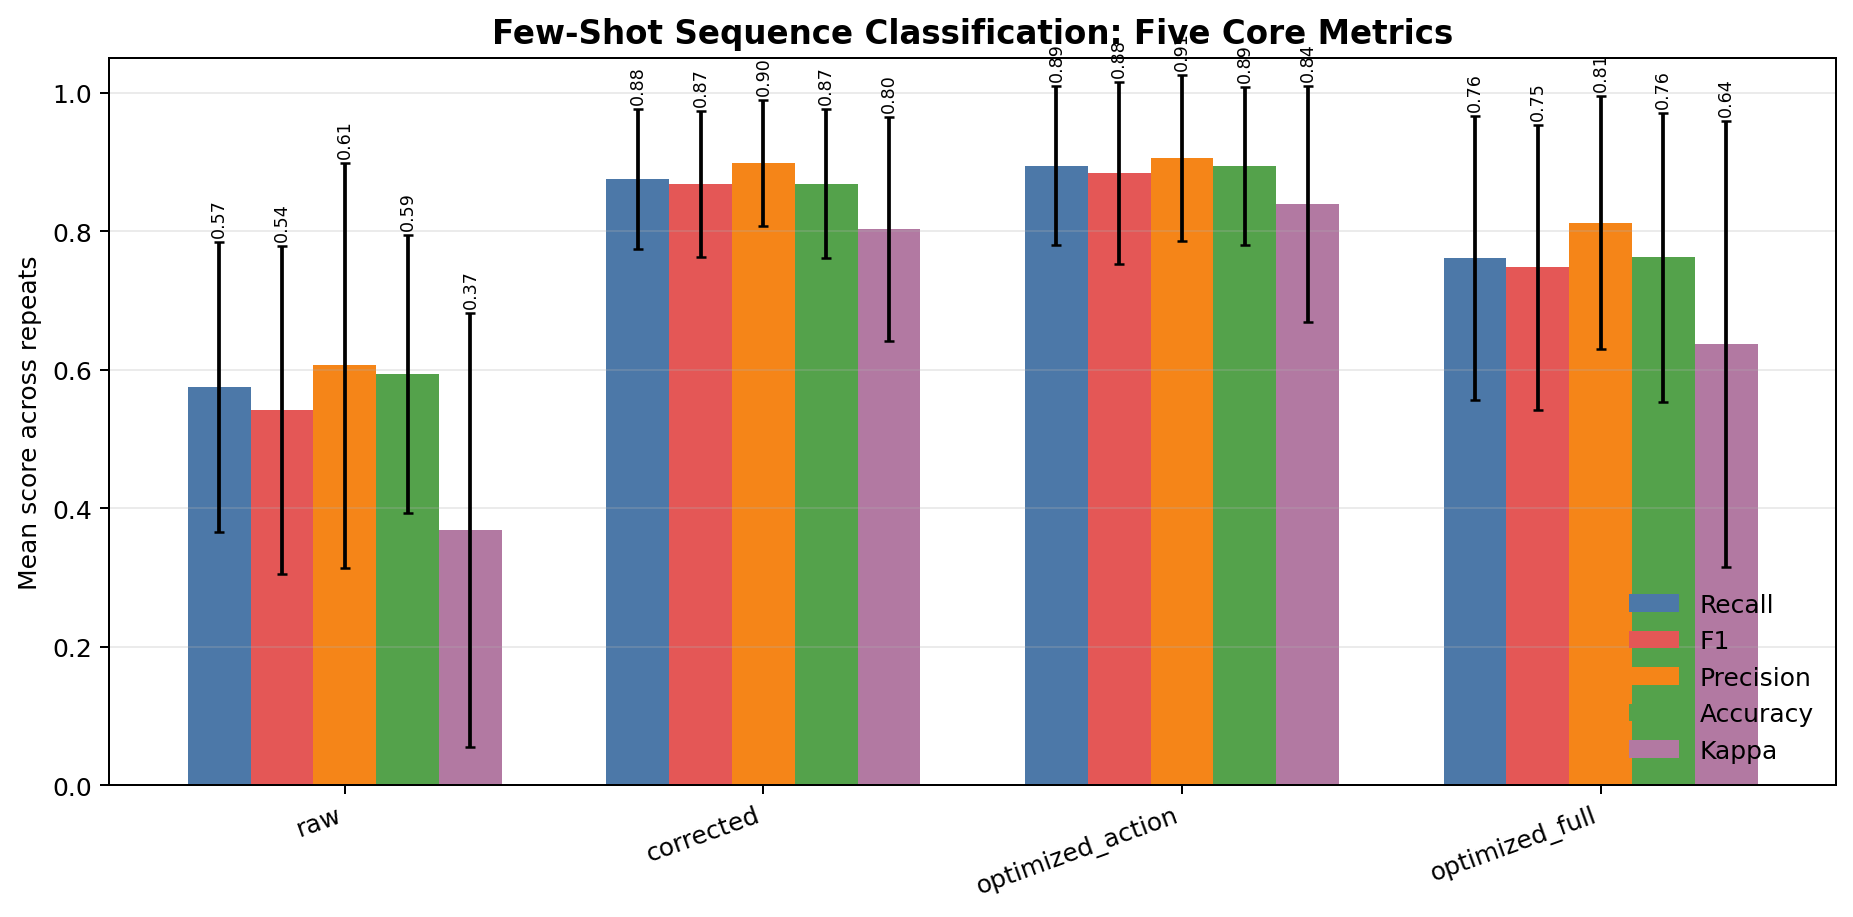

Data behind this chart, as committed beside it:
feature_set, recall_mean, recall_std, f1_mean, f1_std, precision_mean, precision_std, accuracy_mean, accuracy_std, kappa_mean, kappa_std
raw, 0.575, 0.2088, 0.5418, 0.2369, 0.6064, 0.2924, 0.5938, 0.2011, 0.3688, 0.3131
corrected, 0.875, 0.1007, 0.8679, 0.1059, 0.8986, 0.0914, 0.8688, 0.1081, 0.803, 0.1614
optimized_action, 0.8944, 0.1151, 0.8834, 0.1314, 0.9058, 0.1194, 0.8938, 0.1137, 0.8395, 0.1705
optimized_full, 0.7611, 0.205, 0.748, 0.2059, 0.8122, 0.1827, 0.7625, 0.2088, 0.6371, 0.3226
